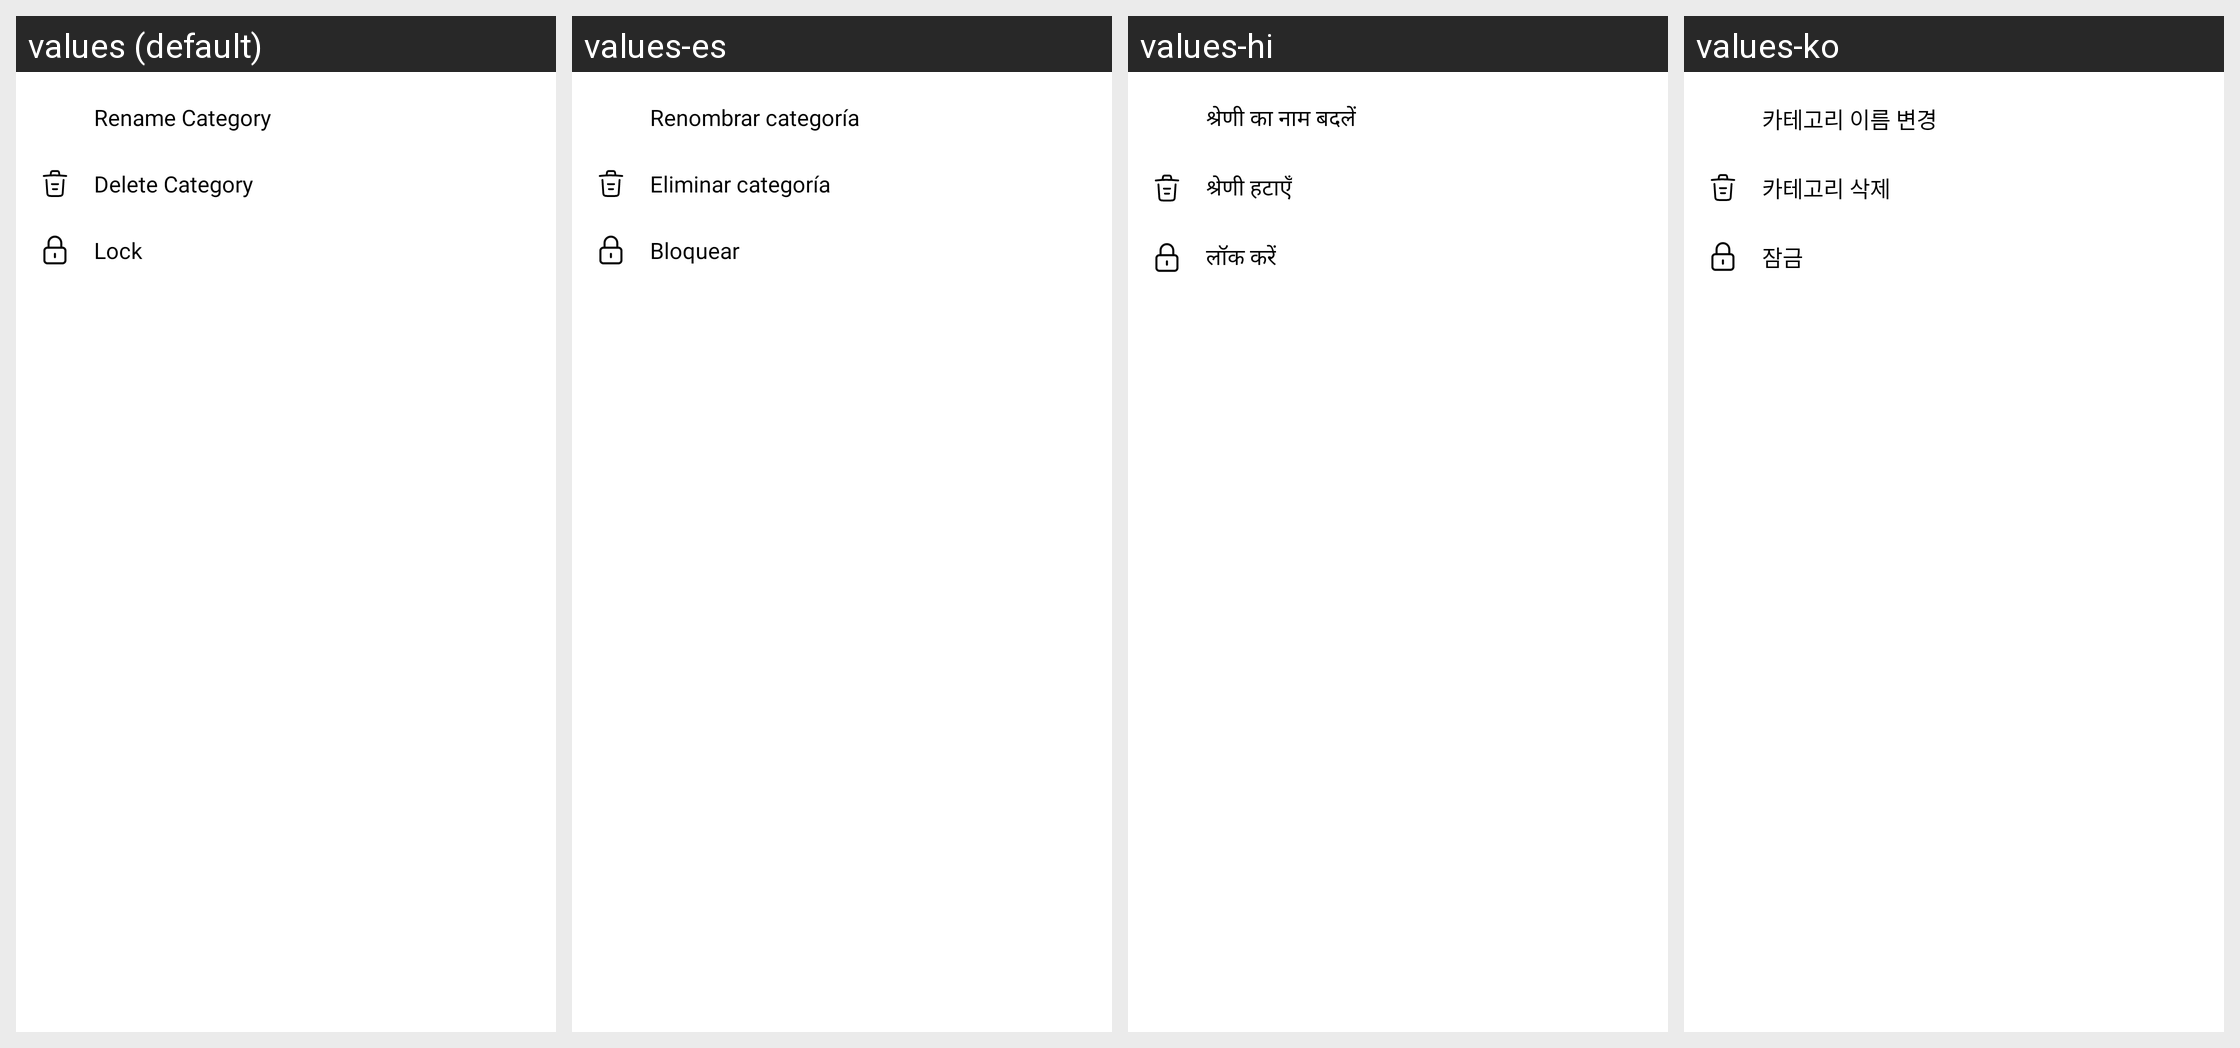

Here is an Android app screen in its default locale and in the app's own translations. Write out the translated-string differences for the strings that appear on this screen.
Android screen res/layout/popup_edit_label_options.xml rendered under 4 locales, left to right: values (default), values-es, values-hi, values-ko. Device: Nexus 5 (rendered at 1080×1920; each locale shown at half size, 540×960, under a caption strip naming it); theme Theme.Notes.
Other locales in the repository, not shown: values-de, values-fil, values-fr, values-it, values-nl, values-pt, values-pt-rBR, values-ru, values-tr, values-zh.
Strings drawn on this screen, with the default value and each locale's value (text and hints the layout hard-codes, and strings that could not be matched under every locale, appear in the picture but are not listed):

rename_category
  values: Rename Category
  values-es: Renombrar categoría
  values-hi: श्रेणी का नाम बदलें
  values-ko: 카테고리 이름 변경

delete_category
  values: Delete Category
  values-es: Eliminar categoría
  values-hi: श्रेणी हटाएँ
  values-ko: 카테고리 삭제

card_menu_lock
  values: Lock
  values-es: Bloquear
  values-hi: लॉक करें
  values-ko: 잠금
